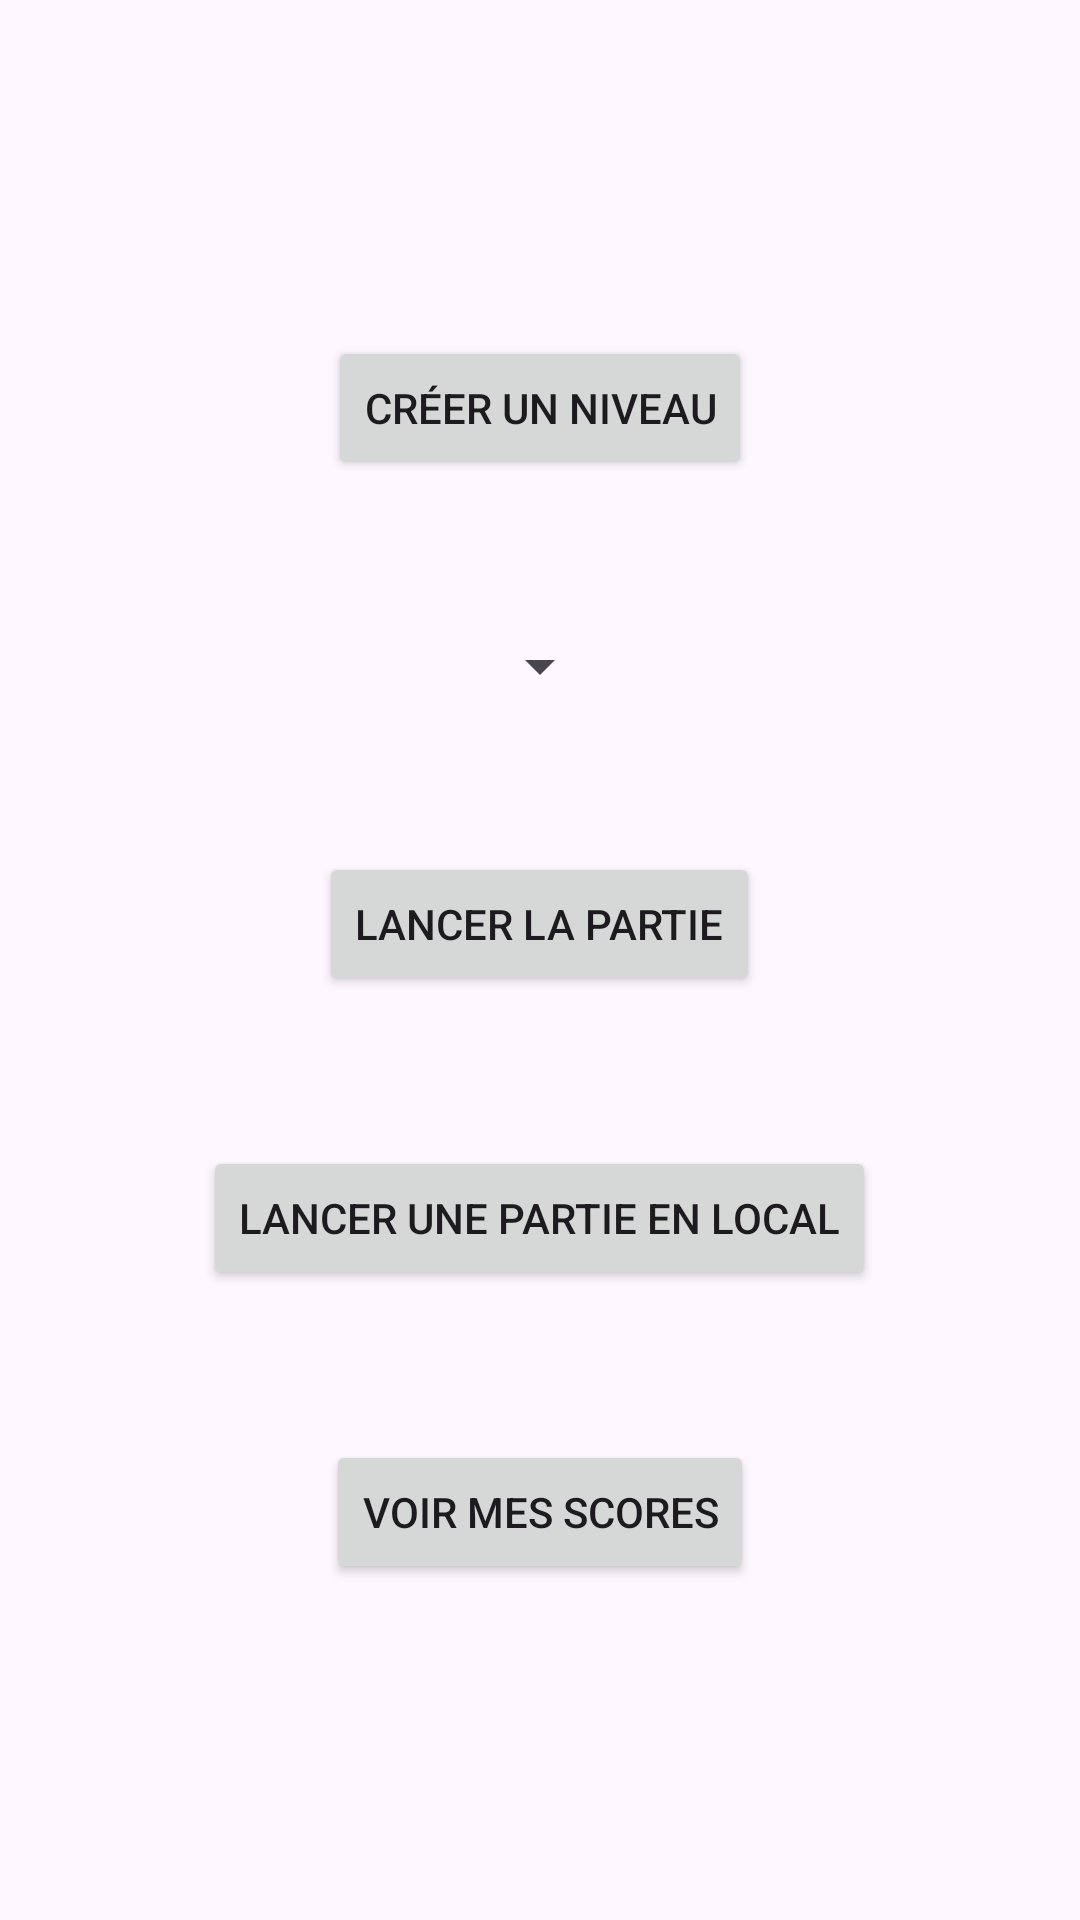

Write the Android layout XML for this screen, with the resource values it uses.
<!-- AndroidManifest.xml: application theme Theme.Mastermind -->
<!-- res/layout/activity_main.xml -->
<?xml version="1.0" encoding="utf-8"?>
<LinearLayout xmlns:android="http://schemas.android.com/apk/res/android"
    xmlns:tools="http://schemas.android.com/tools"
    android:layout_width="match_parent"
    android:layout_height="match_parent"
    tools:context=".activity.MainActivity"
    android:gravity="center"
    android:orientation="vertical">

    <Button
        android:id="@+id/creer_niveau"
        android:layout_width="wrap_content"
        android:layout_height="wrap_content"
        android:layout_gravity="center"
        android:layout_marginBottom="50dp"
        android:text="@string/creer_niveau"/>

    <Spinner
        android:id="@+id/spinner_niveau"
        android:layout_width="wrap_content"
        android:layout_height="wrap_content"
        android:layout_marginBottom="50dp"/>

    <Button
        android:id="@+id/start_game"
        android:layout_width="wrap_content"
        android:layout_height="wrap_content"
        android:layout_gravity="center"
        android:text="@string/start_game"/>

    <Button
        android:id="@+id/start_local_game"
        android:layout_width="wrap_content"
        android:layout_height="wrap_content"
        android:layout_gravity="center"
        android:layout_marginTop="50dp"
        android:text="@string/start_local_game"/>

    <Button
        android:id="@+id/view_score"
        android:layout_width="wrap_content"
        android:layout_height="wrap_content"
        android:layout_gravity="center"
        android:text="@string/view_score"
        android:layout_marginTop="50dp"/>



</LinearLayout>
<!-- resources referenced by this layout -->
<resources>
  <string name="creer_niveau">Créer un niveau</string>
  <string name="start_game">Lancer la partie</string>
  <string name="start_local_game">Lancer une partie en local</string>
  <string name="view_score">Voir mes scores</string>
  <style name="Theme.Mastermind" parent="Base.Theme.Mastermind" />
  <style name="Base.Theme.Mastermind" parent="Theme.Material3.DayNight.NoActionBar">
          
          
      </style>
</resources>
